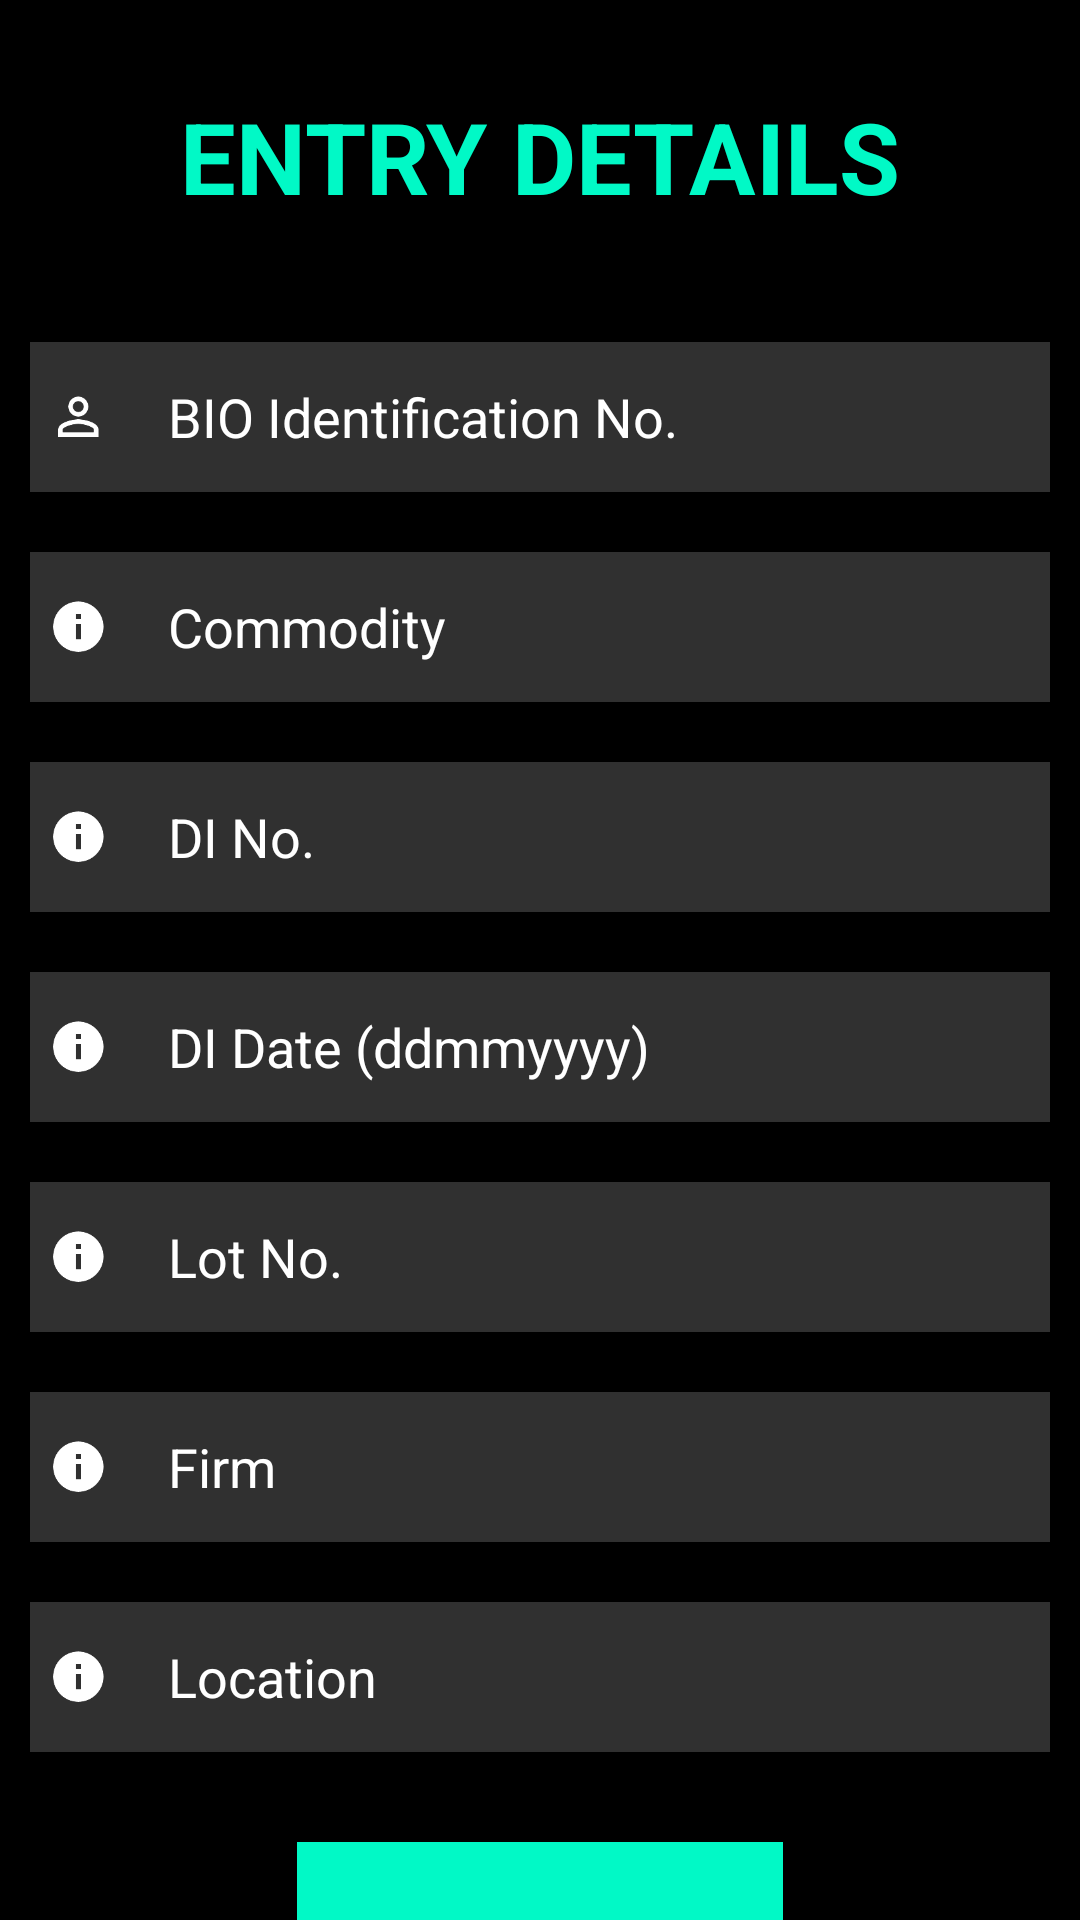

Layout XML and referenced resources for this Android screen:
<!-- AndroidManifest.xml: application theme Theme.Login_as -->
<!-- res/layout/activity_despatcher_entry_details.xml -->
<?xml version="1.0" encoding="utf-8"?>
<RelativeLayout xmlns:android="http://schemas.android.com/apk/res/android" xmlns:app="http://schemas.android.com/apk/res-auto" xmlns:aapt="http://schemas.android.com/aapt" android:background="@color/black" android:layout_width="match_parent" android:layout_height="match_parent">
    <TextView android:textSize="33dp" android:textStyle="bold" android:textColor="@color/teal_200" android:gravity="center" android:id="@+id/Entry_details" android:layout_width="match_parent" android:layout_height="wrap_content" android:layout_marginTop="30dp" android:layout_marginBottom="30dp" android:text="ENTRY DETAILS" android:layout_marginStart="30dp" android:layout_marginEnd="30dp"/>
    <EditText android:textColor="@color/white" android:textColorHint="@color/white" android:id="@+id/BIO_Iden" android:background="#30ffffff" android:padding="6dp" android:layout_width="match_parent" android:layout_height="50dp" android:layout_marginTop="10dp" android:layout_marginBottom="10dp" android:hint="BIO Identification No." android:maxLines="1" android:singleLine="true" android:drawableLeft="@drawable/ic_baseline_person_outline_24" android:drawablePadding="20dp" android:layout_below="@+id/Entry_details" android:layout_marginStart="10dp" android:layout_marginEnd="10dp"/>
    <EditText android:textColor="@color/white" android:textColorHint="@color/white" android:id="@+id/Commodity" android:background="#30ffffff" android:padding="6dp" android:layout_width="391dp" android:layout_height="50dp" android:layout_marginTop="10dp" android:layout_marginBottom="10dp" android:hint="Commodity" android:maxLines="1" android:singleLine="true" android:drawableLeft="@drawable/ic_baseline_info_24" android:drawablePadding="20dp" android:layout_below="@+id/BIO_Iden" android:layout_marginStart="10dp" android:layout_marginEnd="10dp"/>
    <EditText android:textColor="@color/white" android:textColorHint="@color/white" android:id="@+id/DI_Number" android:background="#30ffffff" android:padding="6dp" android:layout_width="match_parent" android:layout_height="50dp" android:layout_marginTop="10dp" android:layout_marginBottom="10dp" android:hint="DI No." android:maxLines="1" android:singleLine="true" android:drawableLeft="@drawable/ic_baseline_info_24" android:drawablePadding="20dp" android:layout_below="@+id/Commodity" android:layout_marginStart="10dp" android:layout_marginEnd="10dp"/>
    <EditText android:textColor="@color/white" android:textColorHint="@color/white" android:id="@+id/DI_Date" android:background="#30ffffff" android:padding="6dp" android:layout_width="match_parent" android:layout_height="50dp" android:layout_marginTop="10dp" android:layout_marginBottom="10dp" android:hint="DI Date (ddmmyyyy)" android:maxLines="1" android:singleLine="true" android:drawableLeft="@drawable/ic_baseline_info_24" android:drawablePadding="20dp" android:layout_below="@+id/DI_Number" android:inputType="datetime" android:layout_marginStart="10dp" android:layout_marginEnd="10dp"/>
    <EditText android:textColor="@color/white" android:textColorHint="@color/white" android:id="@+id/Lot_Number" android:background="#30ffffff" android:padding="6dp" android:layout_width="match_parent" android:layout_height="50dp" android:layout_marginTop="10dp" android:layout_marginBottom="10dp" android:hint="Lot No." android:maxLines="1" android:singleLine="true" android:drawableLeft="@drawable/ic_baseline_info_24" android:drawablePadding="20dp" android:layout_below="@+id/DI_Date" android:layout_marginStart="10dp" android:layout_marginEnd="10dp"/>
    <EditText android:textColor="@color/white" android:textColorHint="@color/white" android:id="@+id/Firm" android:background="#30ffffff" android:padding="6dp" android:layout_width="match_parent" android:layout_height="50dp" android:layout_marginTop="10dp" android:layout_marginBottom="10dp" android:hint="Firm" android:maxLines="1" android:singleLine="true" android:drawableLeft="@drawable/ic_baseline_info_24" android:drawablePadding="20dp" android:layout_below="@+id/Lot_Number" android:layout_marginStart="10dp" android:layout_marginEnd="10dp"/>
    <EditText android:textColor="@color/white" android:textColorHint="@color/white" android:id="@+id/Location" android:background="#30ffffff" android:padding="6dp" android:layout_width="match_parent" android:layout_height="50dp" android:layout_marginTop="10dp" android:layout_marginBottom="10dp" android:hint="Location" android:maxLines="1" android:singleLine="true" android:drawableLeft="@drawable/ic_baseline_info_24" android:drawablePadding="20dp" android:layout_below="@+id/Firm" android:layout_marginStart="10dp" android:layout_marginEnd="10dp"/>
    <com.google.android.material.button.MaterialButton android:textSize="17sp" android:textColor="@color/black" android:id="@+id/submit_entry_details" android:background="@color/teal_200" android:layout_width="162dp" android:layout_height="100dp" android:layout_marginTop="20dp" android:layout_marginBottom="65dp" android:minHeight="48dp" android:text="SUBMIT" android:layout_below="@+id/Location" android:layout_centerHorizontal="true" android:onClick="OpenActivity_BIO_ref_by_despatcher" android:layout_marginStart="80dp" android:layout_marginEnd="80dp" app:backgroundTint="@color/teal_200"/>
</RelativeLayout>
<!-- resources referenced by this layout -->
<resources>
  <color name="black">#FF000000</color>
  <color name="teal_200">#01F9C6</color>
  <color name="white">#FFFFFFFF</color>
  <!-- drawable ic_baseline_info_24 (drawable) -->
  <layer-list xmlns:android="http://schemas.android.com/apk/res/android">
      <item
          android:drawable="@drawable/ic_baseline_info"
          android:width="20dp"
          android:height="20dp">
      </item>
  </layer-list>
  <!-- drawable ic_baseline_person_outline_24 (drawable) -->
  <layer-list xmlns:android="http://schemas.android.com/apk/res/android">
      <item
          android:drawable="@drawable/ic_baseline_person_outline"
          android:width="20dp"
          android:height="20dp">
      </item>
  </layer-list>
  <style name="Theme.Login_as" parent="Base.Theme.Login_as" />
  <!-- drawable ic_baseline_info: png bitmap (drawable, 1218 bytes) -->
  <!-- drawable ic_baseline_person_outline: png bitmap (drawable, 1364 bytes) -->
  <style name="Base.Theme.Login_as" parent="Theme.Material3.DayNight.NoActionBar">
          
           <item name="colorPrimary">@color/teal_200</item>
      </style>
</resources>
